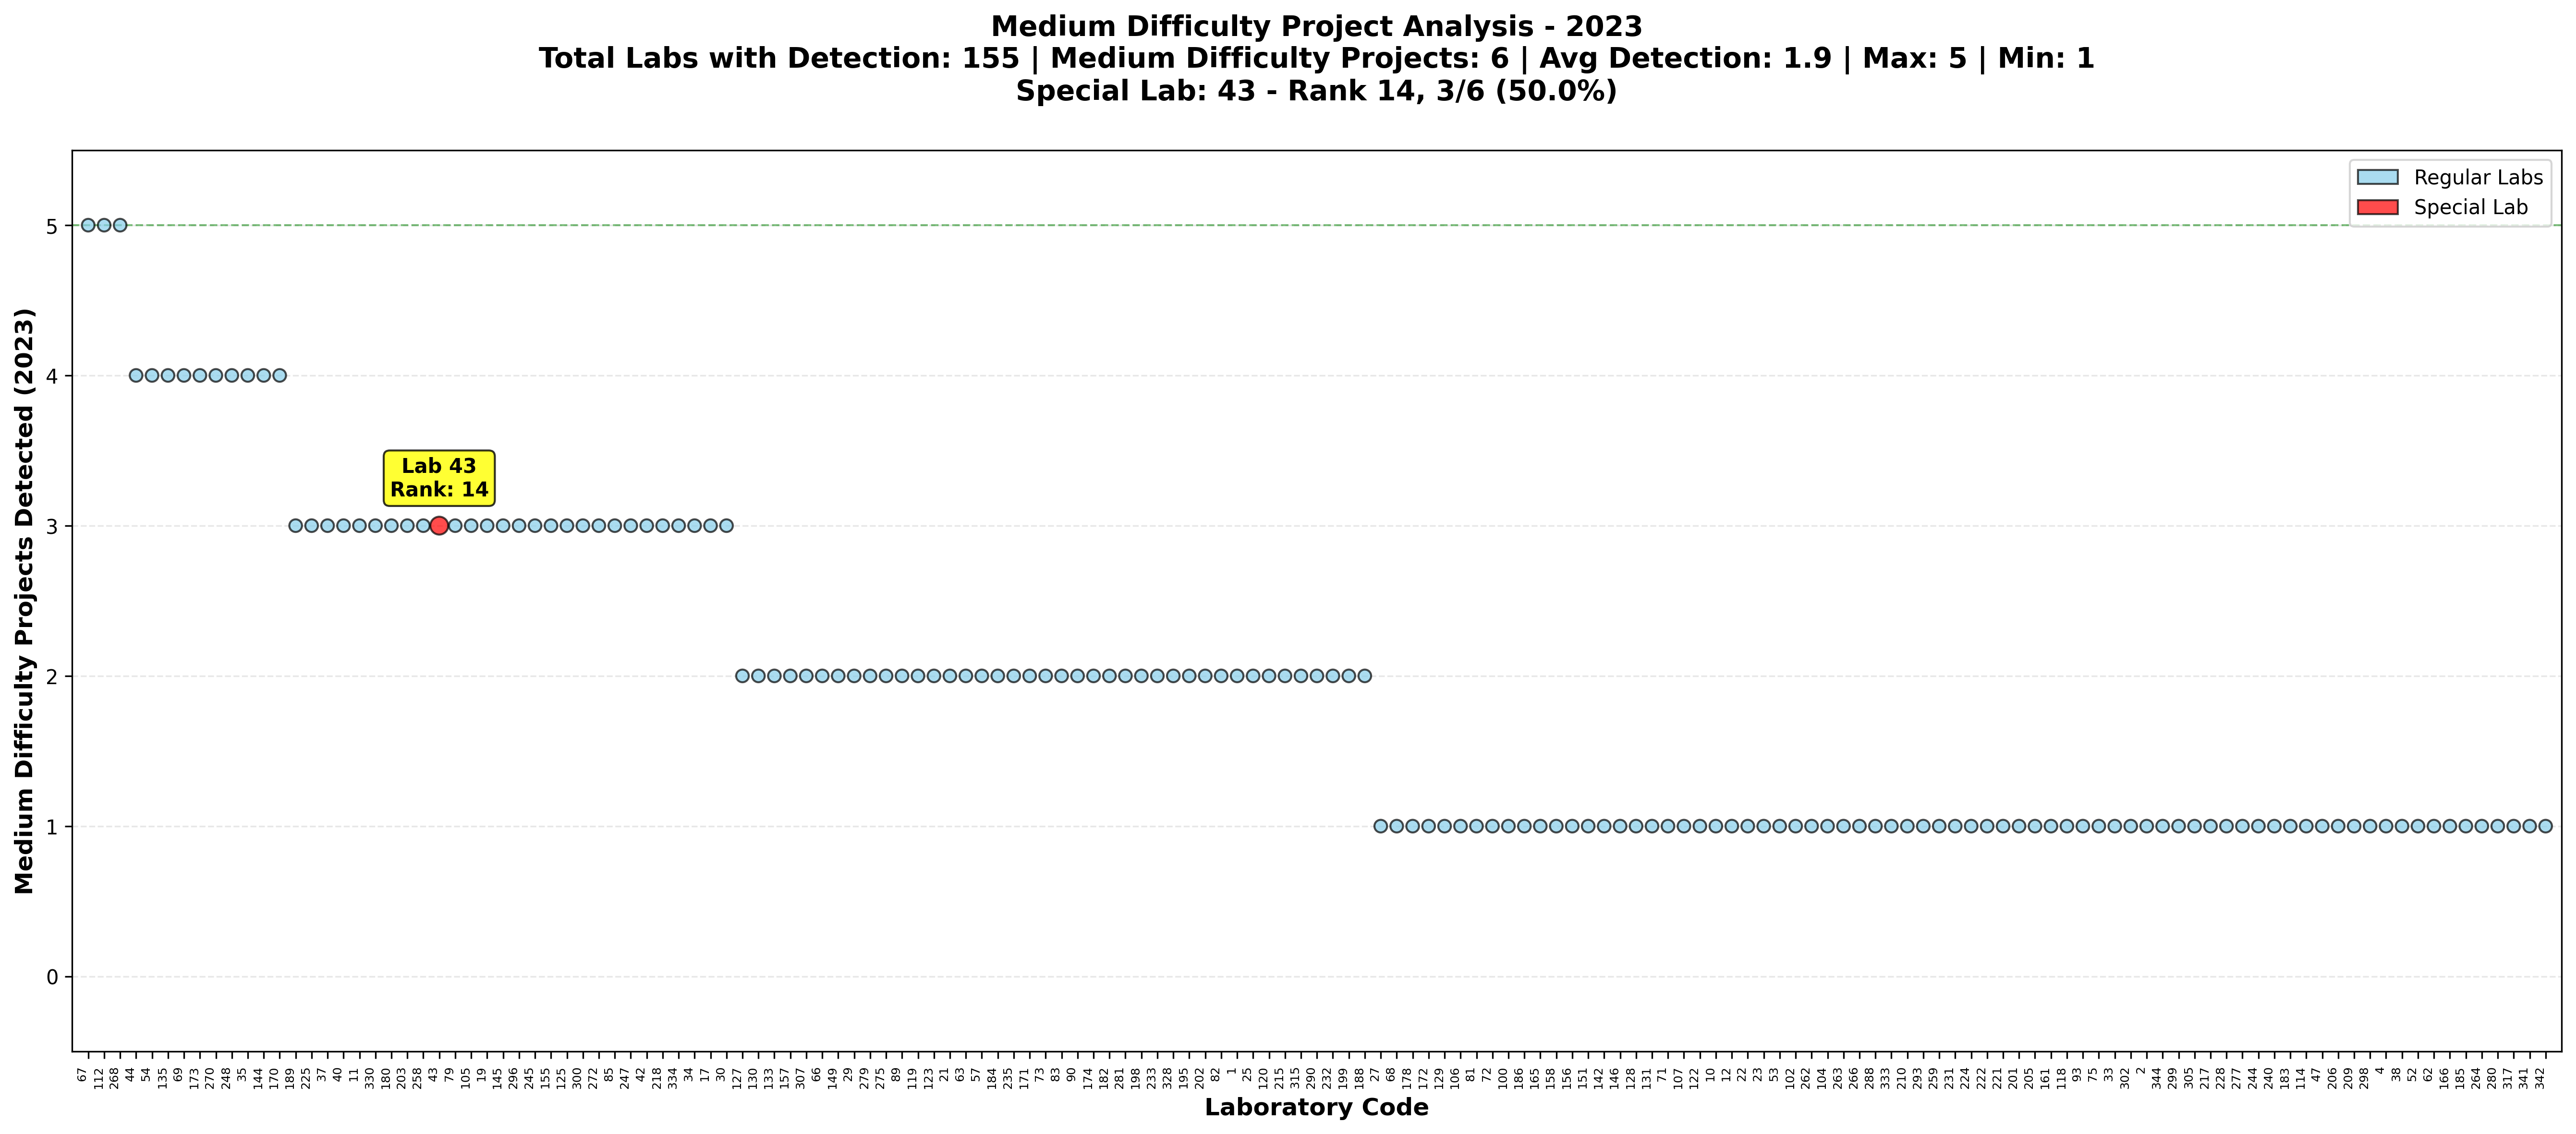

The table this chart was drawn from, first rows:
labcode, medium_difficulty_count_2023, total_medium_difficulty_projects_2023, medium_difficulty_rank_2023, medium_difficulty_rate_2023, is_special, x, color, size
67, 5, 6, 1, 83.33, False, 0, skyblue, 40
112, 5, 6, 1, 83.33, False, 1, skyblue, 40
268, 5, 6, 1, 83.33, False, 2, skyblue, 40
44, 4, 6, 4, 66.67, False, 3, skyblue, 40
54, 4, 6, 4, 66.67, False, 4, skyblue, 40
135, 4, 6, 4, 66.67, False, 5, skyblue, 40
69, 4, 6, 4, 66.67, False, 6, skyblue, 40
173, 4, 6, 4, 66.67, False, 7, skyblue, 40
270, 4, 6, 4, 66.67, False, 8, skyblue, 40
248, 4, 6, 4, 66.67, False, 9, skyblue, 40
35, 4, 6, 4, 66.67, False, 10, skyblue, 40
144, 4, 6, 4, 66.67, False, 11, skyblue, 40
170, 4, 6, 4, 66.67, False, 12, skyblue, 40
189, 3, 6, 14, 50.0, False, 13, skyblue, 40
225, 3, 6, 14, 50.0, False, 14, skyblue, 40
37, 3, 6, 14, 50.0, False, 15, skyblue, 40
40, 3, 6, 14, 50.0, False, 16, skyblue, 40
11, 3, 6, 14, 50.0, False, 17, skyblue, 40
330, 3, 6, 14, 50.0, False, 18, skyblue, 40
180, 3, 6, 14, 50.0, False, 19, skyblue, 40
203, 3, 6, 14, 50.0, False, 20, skyblue, 40
258, 3, 6, 14, 50.0, False, 21, skyblue, 40
43, 3, 6, 14, 50.0, True, 22, red, 80
79, 3, 6, 14, 50.0, False, 23, skyblue, 40
105, 3, 6, 14, 50.0, False, 24, skyblue, 40
19, 3, 6, 14, 50.0, False, 25, skyblue, 40
145, 3, 6, 14, 50.0, False, 26, skyblue, 40
296, 3, 6, 14, 50.0, False, 27, skyblue, 40
245, 3, 6, 14, 50.0, False, 28, skyblue, 40
155, 3, 6, 14, 50.0, False, 29, skyblue, 40
125, 3, 6, 14, 50.0, False, 30, skyblue, 40
300, 3, 6, 14, 50.0, False, 31, skyblue, 40
272, 3, 6, 14, 50.0, False, 32, skyblue, 40
85, 3, 6, 14, 50.0, False, 33, skyblue, 40
247, 3, 6, 14, 50.0, False, 34, skyblue, 40
42, 3, 6, 14, 50.0, False, 35, skyblue, 40
218, 3, 6, 14, 50.0, False, 36, skyblue, 40
334, 3, 6, 14, 50.0, False, 37, skyblue, 40
34, 3, 6, 14, 50.0, False, 38, skyblue, 40
17, 3, 6, 14, 50.0, False, 39, skyblue, 40
30, 3, 6, 14, 50.0, False, 40, skyblue, 40
127, 2, 6, 42, 33.33, False, 41, skyblue, 40
130, 2, 6, 42, 33.33, False, 42, skyblue, 40
133, 2, 6, 42, 33.33, False, 43, skyblue, 40
157, 2, 6, 42, 33.33, False, 44, skyblue, 40
307, 2, 6, 42, 33.33, False, 45, skyblue, 40
66, 2, 6, 42, 33.33, False, 46, skyblue, 40
149, 2, 6, 42, 33.33, False, 47, skyblue, 40
29, 2, 6, 42, 33.33, False, 48, skyblue, 40
279, 2, 6, 42, 33.33, False, 49, skyblue, 40
275, 2, 6, 42, 33.33, False, 50, skyblue, 40
89, 2, 6, 42, 33.33, False, 51, skyblue, 40
119, 2, 6, 42, 33.33, False, 52, skyblue, 40
123, 2, 6, 42, 33.33, False, 53, skyblue, 40
21, 2, 6, 42, 33.33, False, 54, skyblue, 40
63, 2, 6, 42, 33.33, False, 55, skyblue, 40
57, 2, 6, 42, 33.33, False, 56, skyblue, 40
184, 2, 6, 42, 33.33, False, 57, skyblue, 40
235, 2, 6, 42, 33.33, False, 58, skyblue, 40
171, 2, 6, 42, 33.33, False, 59, skyblue, 40
... 95 more rows
